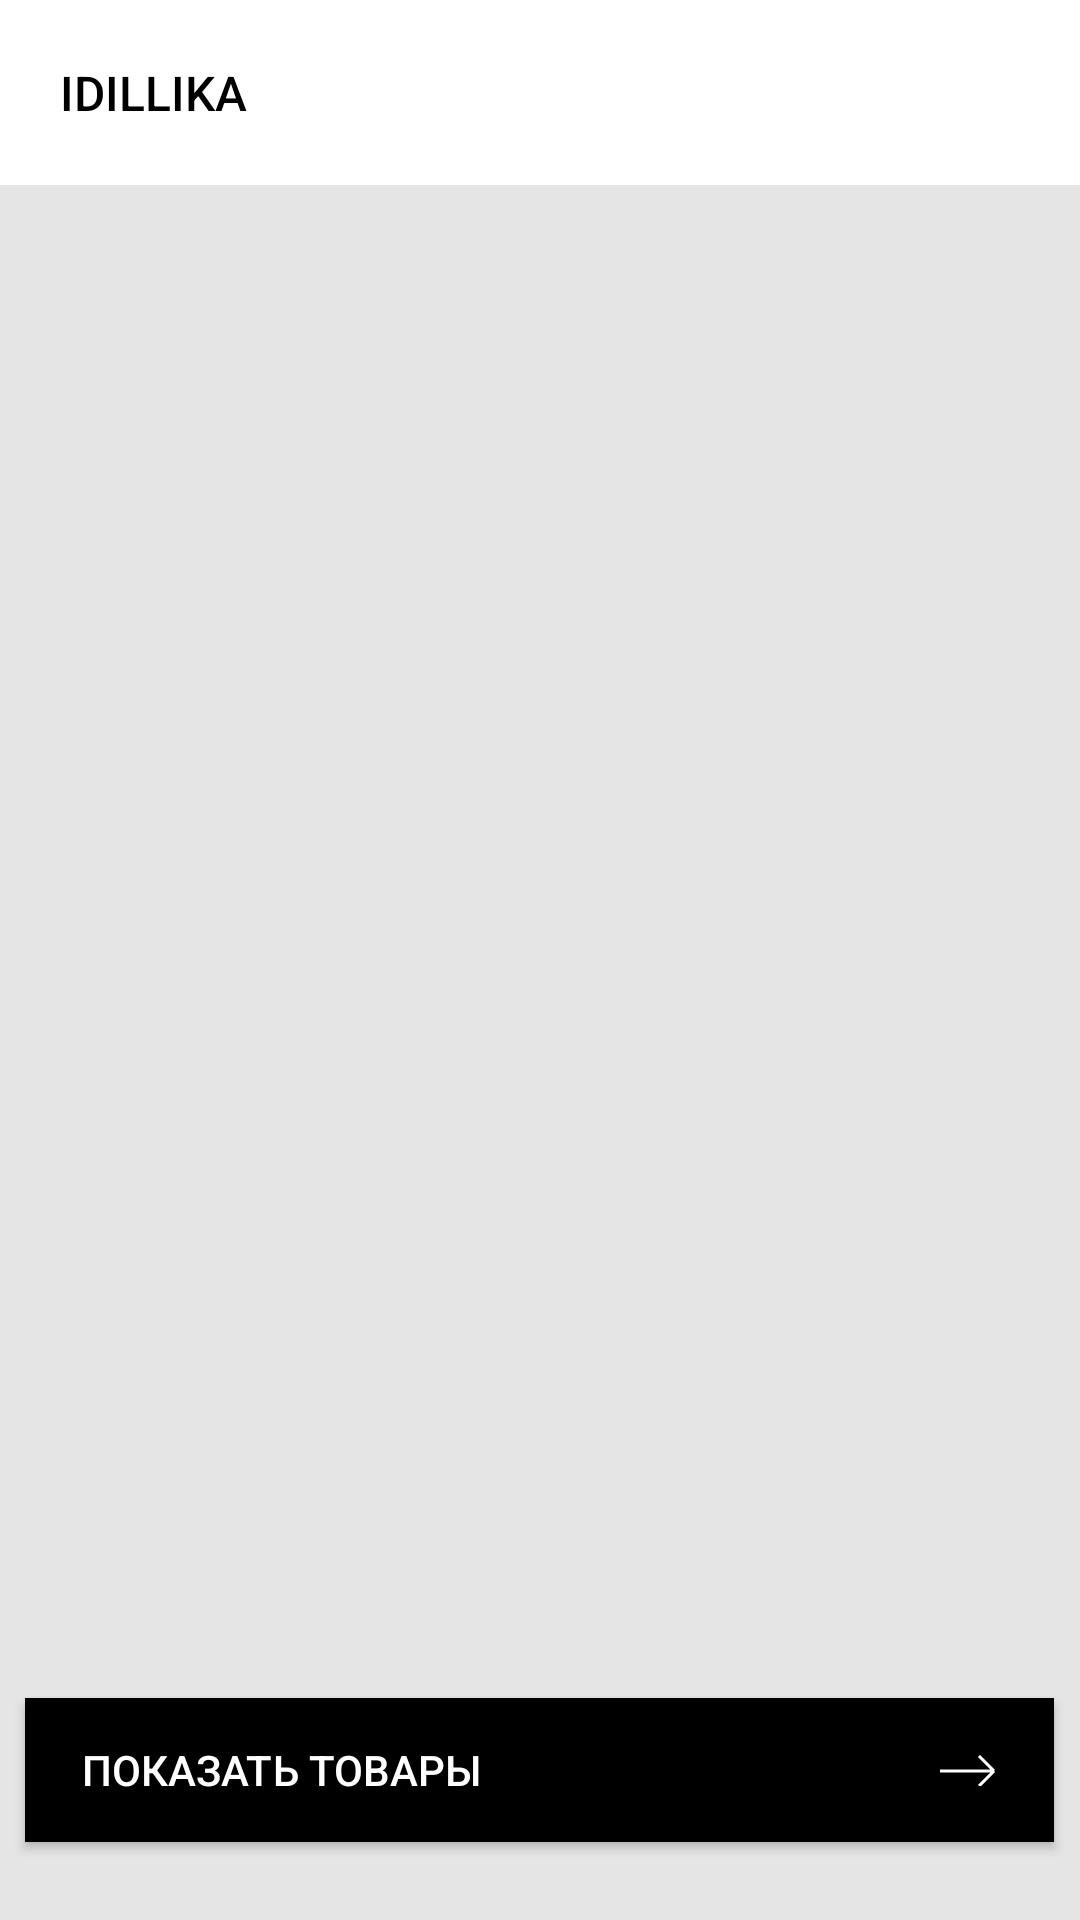

The Android layout XML behind this screen, and the referenced resources:
<!-- AndroidManifest.xml: application theme Theme.Idillika -->
<!-- res/layout/fragment_home.xml -->
<?xml version="1.0" encoding="utf-8"?>
<FrameLayout xmlns:android="http://schemas.android.com/apk/res/android"
    xmlns:tools="http://schemas.android.com/tools"
    android:layout_width="match_parent"
    android:layout_height="match_parent"
    android:background="#E5E5E5">

    <androidx.appcompat.widget.Toolbar
        android:layout_width="match_parent"
        android:layout_height="wrap_content"
        android:background="@color/white"
        android:padding="20dp">

        <TextView
            style="@style/TextAppearance.AppCompat.Title"
            android:layout_width="wrap_content"
            android:layout_height="wrap_content"
            android:text="@string/title"
            android:textAppearance="@style/TextAppearance.AppCompat.Title"
            android:textColor="@color/black"
            android:textSize="16sp" />
    </androidx.appcompat.widget.Toolbar>

    <Button
        android:id="@+id/btn_show_products"
        android:layout_width="343dp"
        android:layout_height="48dp"
        android:layout_gravity="center|bottom"
        android:layout_marginLeft="30dp"
        android:layout_marginRight="30dp"
        android:layout_marginBottom="26dp"
        android:background="@color/black"
        android:drawableRight="@drawable/ic_arrow_forward"
        android:gravity="start|center"
        android:paddingLeft="19dp"
        android:paddingRight="19dp"
        android:text="@string/show_products"
        android:textAppearance="@style/TextAppearance.AppCompat.Title"
        android:textColor="@color/white"
        android:textSize="14sp"
        tools:ignore="RtlHardcoded" />

</FrameLayout>
<!-- resources referenced by this layout -->
<resources>
  <!-- drawable ic_arrow_forward (drawable) -->
  <vector xmlns:android="http://schemas.android.com/apk/res/android"
      android:width="19dp"
      android:height="11dp"
      android:viewportWidth="19"
      android:viewportHeight="11">
  
      <path
          android:fillColor="#00000000"
          android:pathData="M8,6H18M18,6L13,1M18,6L13,11M18,6H0"
          android:strokeWidth="1"
          android:strokeColor="#ffffff" />
  </vector>
  <string name="show_products">ПОКАЗАТЬ ТОВАРЫ</string>
  <string name="title">IDILLIKA</string>
  <style name="Theme.Idillika" parent="Theme.AppCompat.NoActionBar">
          
          <item name="colorPrimary">@color/purple_500</item>
          <item name="colorPrimaryVariant">@color/purple_700</item>
          <item name="colorOnPrimary">@color/white</item>
          
          <item name="colorSecondary">@color/teal_200</item>
          <item name="colorSecondaryVariant">@color/teal_700</item>
          <item name="colorOnSecondary">@color/black</item>
          
          <item name="android:statusBarColor" tools:targetApi="l">@color/white</item>
          <item name="android:windowLightStatusBar" tools:targetApi="m">true</item>
          
  
      </style>
  <!-- not gathered from this repository: default colours our renderer supplied (Android Studio template values) -->
  <color name="purple_500">#FF6200EE</color>
  <color name="purple_700">#FF3700B3</color>
  <color name="teal_200">#FF03DAC5</color>
  <color name="teal_700">#FF018786</color>
  <color name="black">#FF000000</color>
  <color name="white">#FFFFFFFF</color>
</resources>
